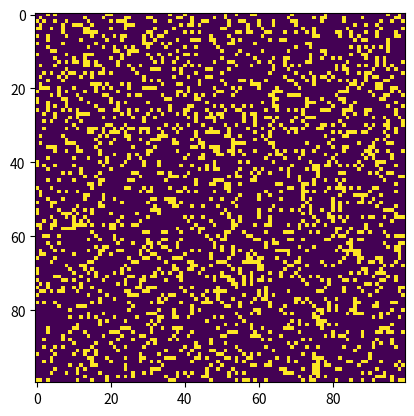

Reproduce this figure in Python.


import sys, argparse
import numpy as np
import matplotlib.pyplot as plt 
import matplotlib.animation as animation

ON = 255
OFF = 0
vals = [ON, OFF]

def randomGrid(N):
    """returns a grid of NxN random values"""
    return np.random.choice(vals, N*N, p=[0.2, 0.8]).reshape(N, N)

def addGlider(i, j, grid):
    """adds a glider with top left cell at (i, j)"""
    glider = np.array([[0,    0, 255], 
                       [255,  0, 255], 
                       [0,  255, 255]])
    grid[i:i+3, j:j+3] = glider

def addGosperGliderGun(i, j, grid):
    """adds a Gosper Glider Gun with top left cell at (i, j)"""
    gun = np.zeros(11*38).reshape(11, 38)

    gun[5][1] = gun[5][2] = 255
    gun[6][1] = gun[6][2] = 255

    gun[3][13] = gun[3][14] = 255
    gun[4][12] = gun[4][16] = 255
    gun[5][11] = gun[5][17] = 255
    gun[6][11] = gun[6][15] = gun[6][17] = gun[6][18] = 255
    gun[7][11] = gun[7][17] = 255
    gun[8][12] = gun[8][16] = 255
    gun[9][13] = gun[9][14] = 255

    gun[1][25] = 255
    gun[2][23] = gun[2][25] = 255
    gun[3][21] = gun[3][22] = 255
    gun[4][21] = gun[4][22] = 255
    gun[5][21] = gun[5][22] = 255
    gun[6][23] = gun[6][25] = 255
    gun[7][25] = 255

    gun[3][35] = gun[3][36] = 255
    gun[4][35] = gun[4][36] = 255

    grid[i:i+11, j:j+38] = gun

def update(frameNum, img, grid, N):
    # copy grid since we require 8 neighbors for calculation
    # and we go line by line 
    newGrid = grid.copy()
    for i in range(N):
        for j in range(N):
            # compute 8-neghbor sum
            # using toroidal boundary conditions - x and y wrap around 
            # so that the simulaton takes place on a toroidal surface.
            total = int((grid[i, (j-1)%N] + grid[i, (j+1)%N] + 
                         grid[(i-1)%N, j] + grid[(i+1)%N, j] + 
                         grid[(i-1)%N, (j-1)%N] + grid[(i-1)%N, (j+1)%N] + 
                         grid[(i+1)%N, (j-1)%N] + grid[(i+1)%N, (j+1)%N])/255)
            # apply Conway's rules
            if grid[i, j]  == ON:
                if (total < 2) or (total > 3):
                    newGrid[i, j] = OFF
            else:
                if total == 3:
                    newGrid[i, j] = ON
    # update data
    img.set_data(newGrid)
    grid[:] = newGrid[:]
    return img,

# main() function
def main():
    # Command line args are in sys.argv[1], sys.argv[2] ..
    # sys.argv[0] is the script name itself and can be ignored
    # parse arguments
    parser = argparse.ArgumentParser(description="Runs Conway's Game of Life simulation.")
  # add arguments
    parser.add_argument('--grid-size', dest='N', required=False)
    parser.add_argument('--mov-file', dest='movfile', required=False)
    parser.add_argument('--interval', dest='interval', required=False)
    parser.add_argument('--glider', action='store_true', required=False)
    parser.add_argument('--gosper', action='store_true', required=False)
    args = parser.parse_args()
    
    # set grid size
    N = 100
    if args.N and int(args.N) > 8:
        N = int(args.N)
        
    # set animation update interval
    updateInterval = 50
    if args.interval:
        updateInterval = int(args.interval)

    # declare grid
    grid = np.array([])
    # check if "glider" demo flag is specified
    if args.glider:
        grid = np.zeros(N*N).reshape(N, N)
        addGlider(1, 1, grid)
    elif args.gosper:
        grid = np.zeros(N*N).reshape(N, N)
        addGosperGliderGun(10, 10, grid)
    else:
        # populate grid with random on/off - more off than on
        grid = randomGrid(N)

    # set up animation
    fig, ax = plt.subplots()
    img = ax.imshow(grid, interpolation='nearest')
    ani = animation.FuncAnimation(fig, update, fargs=(img, grid, N, ),
                                  frames = 10,
                                  interval=updateInterval,
                                  save_count=50)

    # # of frames? 
    # set output file
    if args.movfile:
        ani.save(args.movfile, fps=30, extra_args=['-vcodec', 'libx264'])

    plt.show()

# call main
if __name__ == '__main__':
    main()
